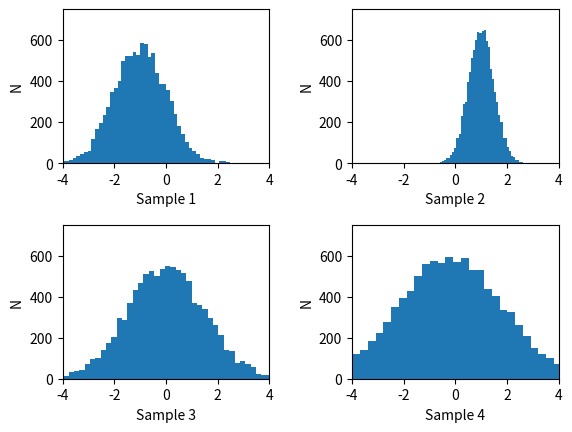

The script that saved this image:
# -*- coding: utf-8 -*-
"""
Created on Tue Oct 18 11:57:02 2022

[redacted]
"""
import numpy as np
import matplotlib.pyplot as plt
import pandas as pd

x = np.linspace(-2.0 * np.pi, 2.0 * np.pi, 1000)
sample1 = np.random.normal(-1.0, 1.0, 10000)
sample2 = np.random.normal(1.0, 0.5, 10000)
sample3 = np.random.normal(0.0, 1.5, 10000)
sample4 = np.random.normal(-0.2, 2.0, 10000)
# join in an iterable list
data = [sample1, sample2, sample3, sample4]
plt.figure()
# adjust space between plots
plt.subplots_adjust(hspace=0.4, wspace=0.4)
# loop over list of samples
for i in range(4):
    plt.subplot(2, 2, i+1) # subplot count starts at 1
    plt.xlim(-4.0, 4.0)
    plt.ylim(0.0, 750.0)
    plt.hist(data[i], bins=50)
    plt.xlabel("Sample "+str(i+1))
    plt.ylabel("N")
    plt.show()
